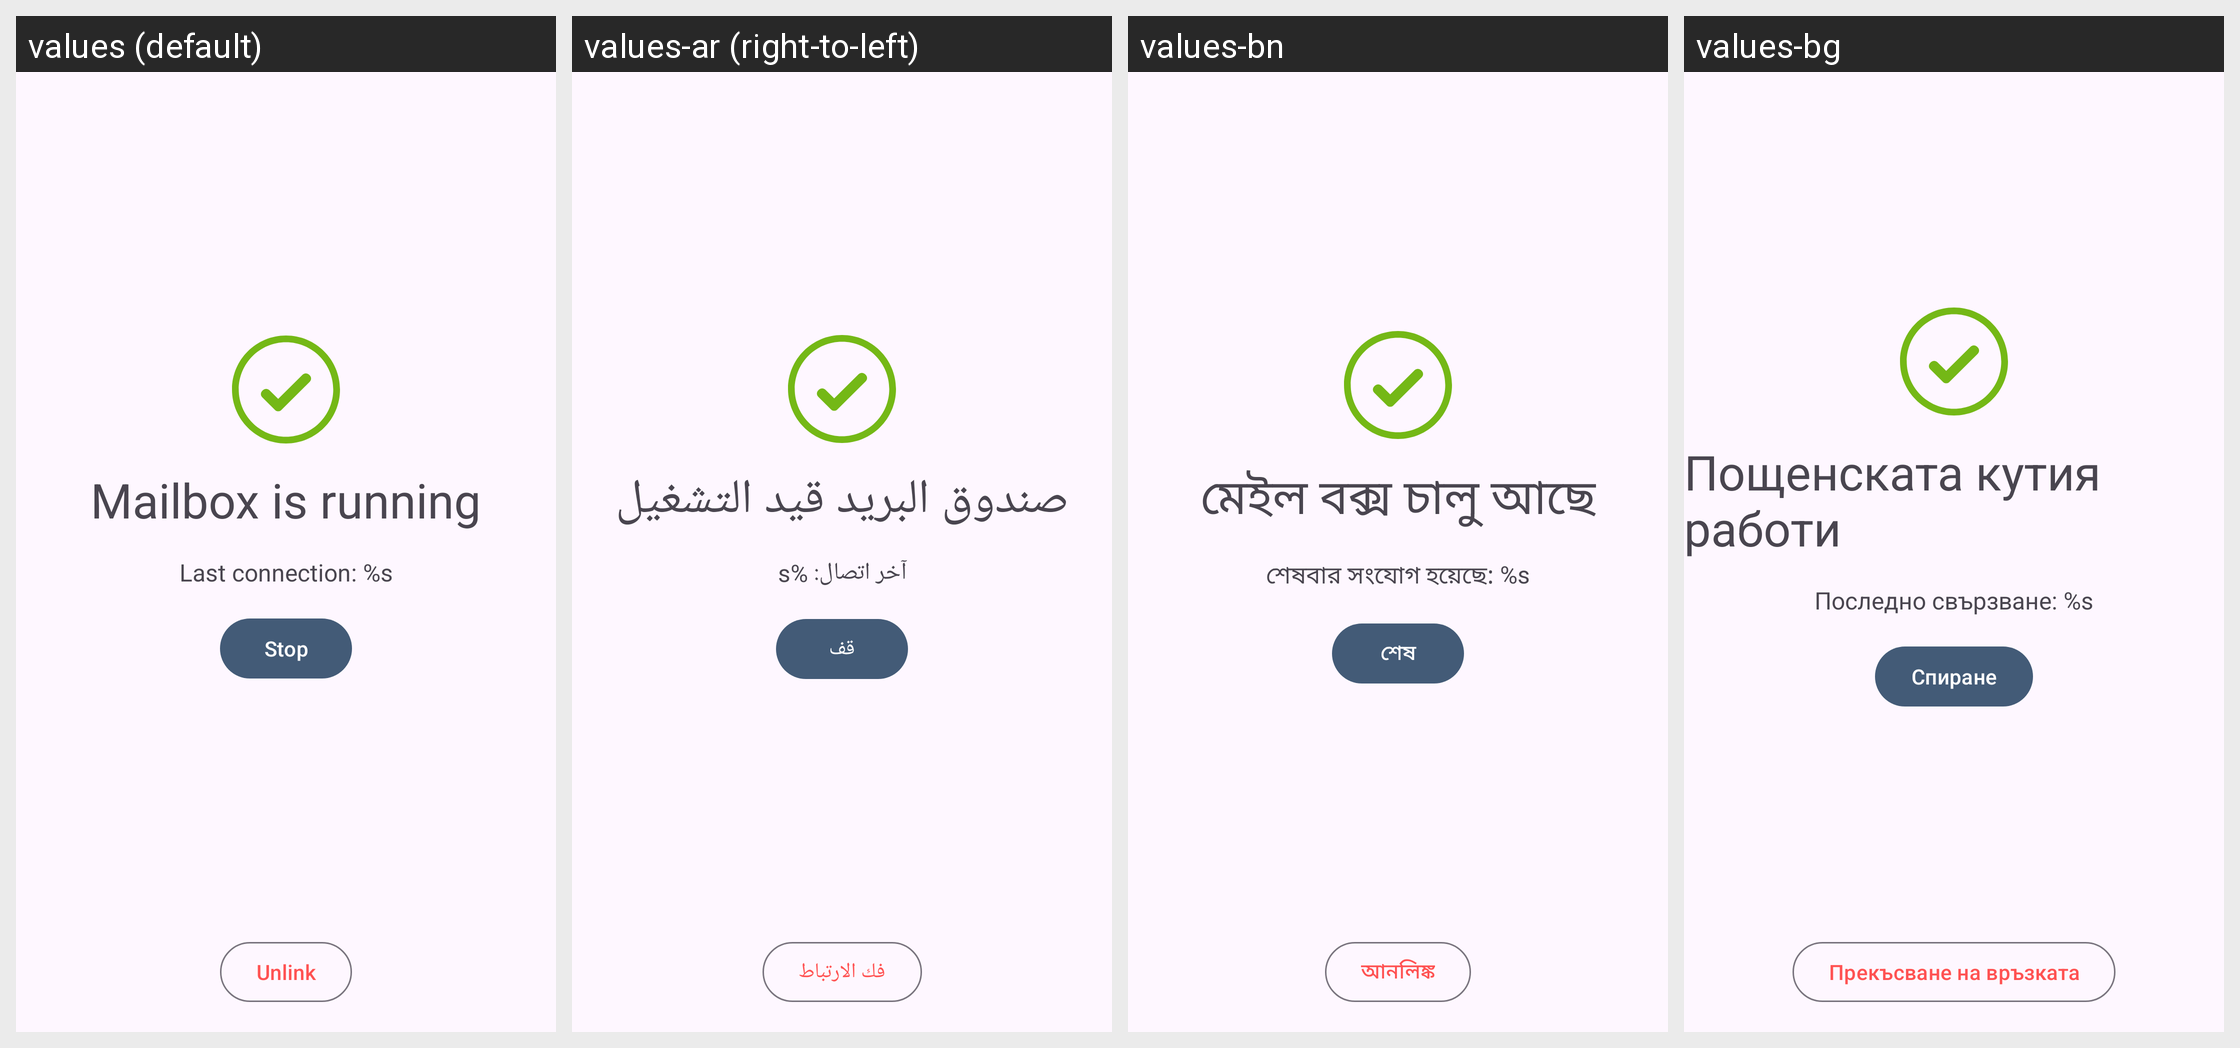

The Android screen above is rendered under several locales of the same app. Produce the string resources it draws, with the default and per-locale values.
Android screen res/layout/fragment_status.xml rendered under 4 locales, left to right: values (default), values-ar (right-to-left), values-bn, values-bg. Device: Nexus 5 (rendered at 1080×1920; each locale shown at half size, 540×960, under a caption strip naming it); theme Theme.BriarMailbox.
Other locales in the repository, not shown: values-cs, values-de, values-es-rCU, values-fr, values-it, values-ja, values-lt, values-pt-rPT, values-ro, values-ru, values-sk, values-sq, values-tr, values-zh-rCN, values-zh-rTW.
Strings drawn on this screen, with the default value and each locale's value (text and hints the layout hard-codes, and strings that could not be matched under every locale, appear in the picture but are not listed):

status_running
  values: Mailbox is running
  values-ar: صندوق البريد قيد التشغيل
  values-bn: মেইল বক্স চালু আছে
  values-bg: Пощенската кутия работи

last_connection
  values: Last connection: %s
  values-ar: آخر اتصال: %s
  values-bn: শেষবার সংযোগ হয়েছে: %s
  values-bg: Последно свързване: %s

stop
  values: Stop
  values-ar: قف
  values-bn: শেষ
  values-bg: Спиране

unlink
  values: Unlink
  values-ar: فك الارتباط
  values-bn: আনলিঙ্ক
  values-bg: Прекъсване на връзката
